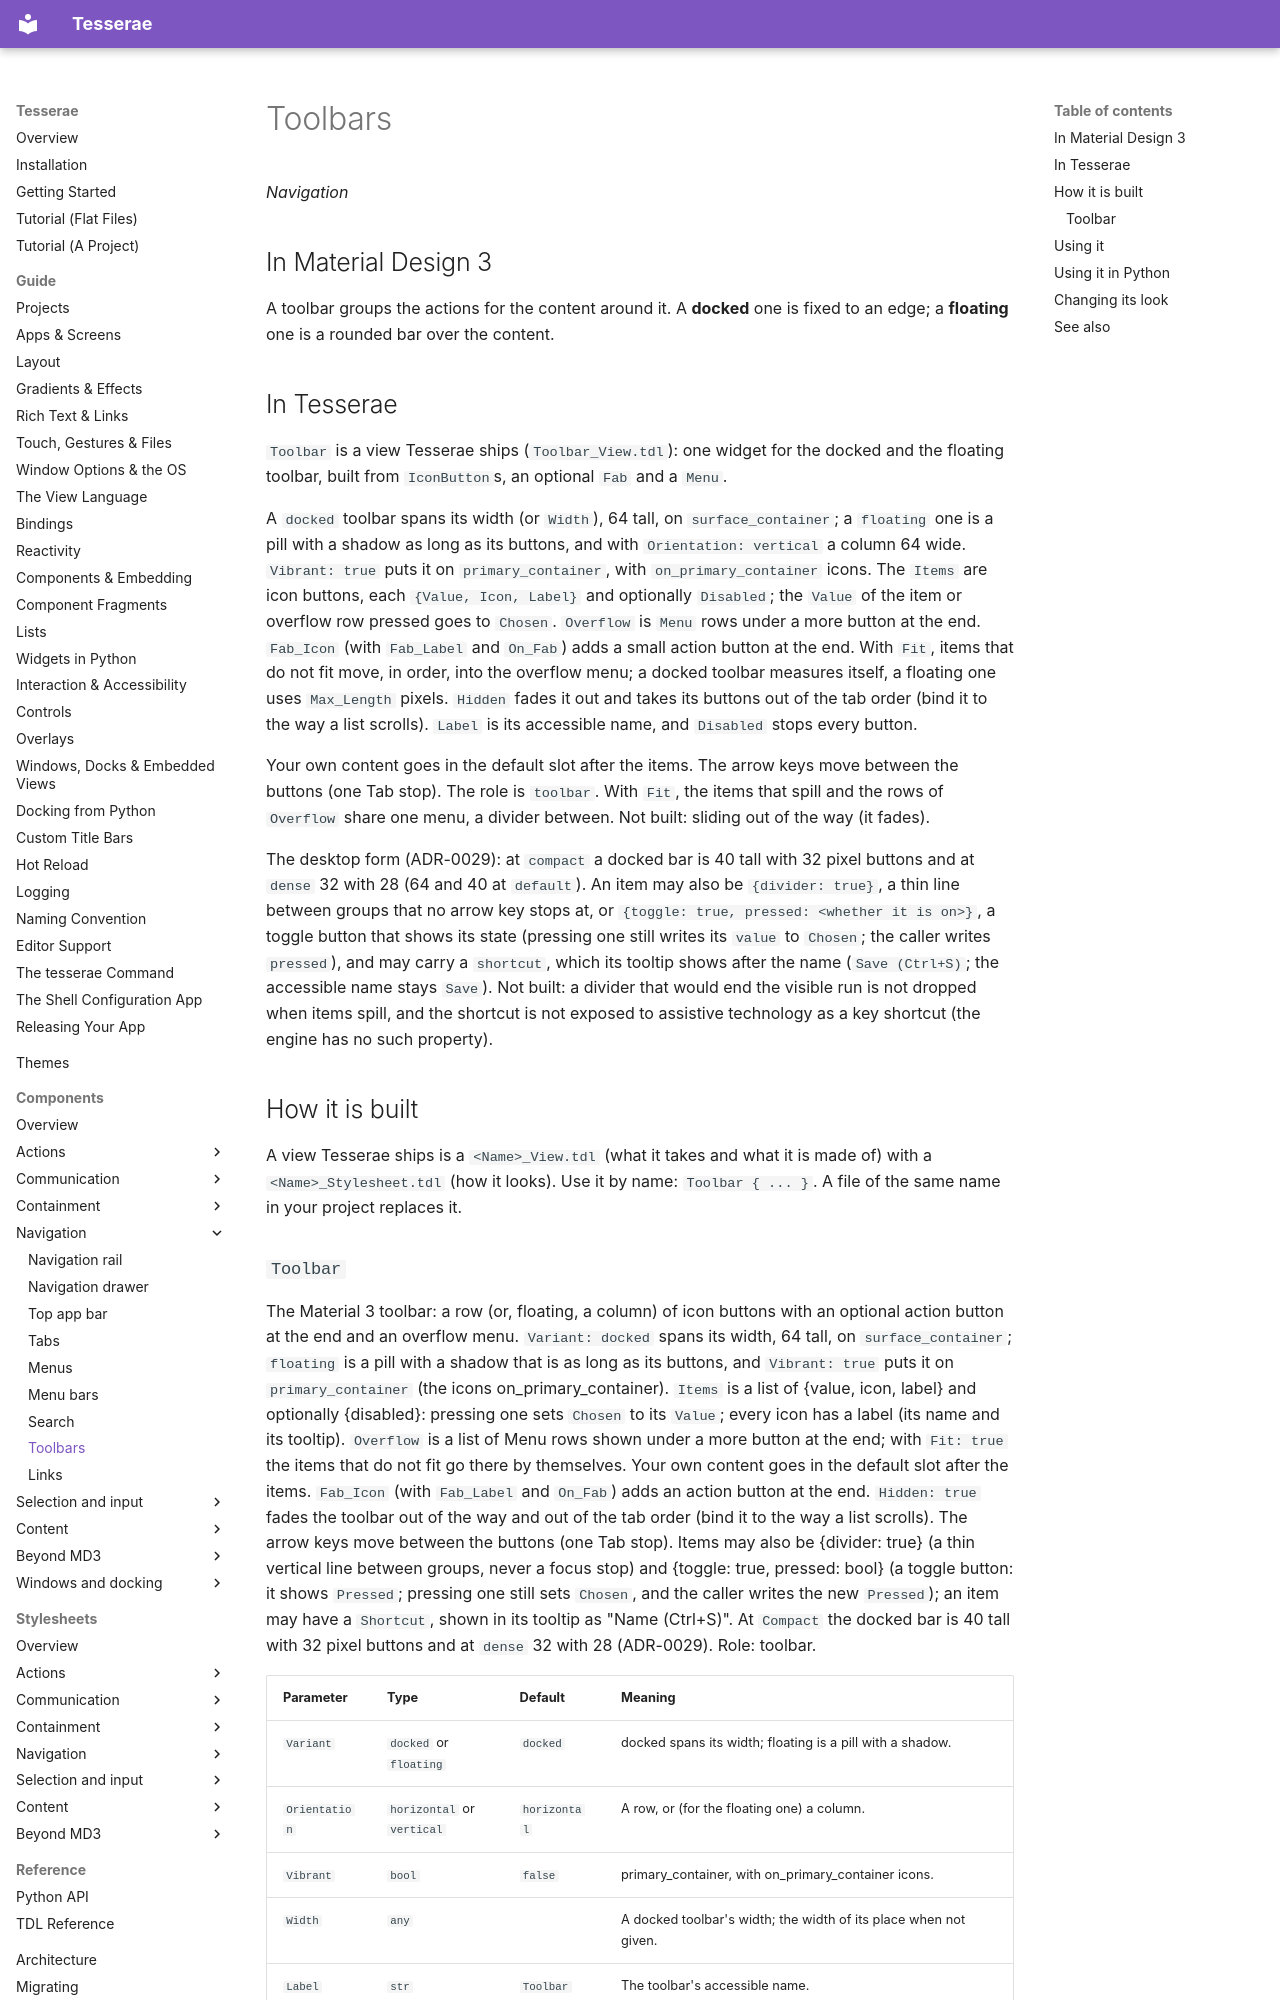

repository: mindderivative/tess-ui · page: components/toolbars/index.html · generator: mkdocs

# Toolbars

*Navigation*

## In Material Design 3

A toolbar groups the actions for the content around it. A **docked** one is fixed to an edge; a **floating**
one is a rounded bar over the content.

## In Tesserae

`Toolbar` is a view Tesserae ships (`Toolbar_View.tdl`): one widget for the docked and the floating toolbar, built from `IconButton`s, an optional `Fab` and a `Menu`.

A `docked` toolbar spans its width (or `Width`), 64 tall, on `surface_container`; a `floating` one is a pill with a shadow as long as its buttons, and with `Orientation: vertical` a
column 64 wide. `Vibrant: true` puts it on `primary_container`, with `on_primary_container` icons. The `Items` are icon buttons, each `{Value, Icon, Label}` and optionally `Disabled`;
the `Value` of the item or overflow row pressed goes to `Chosen`. `Overflow` is `Menu` rows under a more button at the end. `Fab_Icon` (with `Fab_Label` and `On_Fab`) adds a small
action button at the end. With `Fit`, items that do not fit move, in order, into the overflow menu; a docked toolbar measures itself, a floating one uses `Max_Length` pixels.
`Hidden` fades it out and takes its buttons out of the tab order (bind it to the way a list scrolls). `Label` is its accessible name, and `Disabled` stops every button.

Your own content goes in the default slot after the items. The arrow keys move between the buttons (one Tab stop). The role is `toolbar`.
With `Fit`, the items that spill and the rows of `Overflow` share one menu, a divider between. Not built: sliding out of the way (it fades).

The desktop form (ADR-0029): at `compact` a docked bar is 40 tall with 32 pixel buttons and at `dense` 32 with 28 (64 and 40 at `default`). An item may also be `{divider: true}`, a thin line between groups that no arrow
key stops at, or `{toggle: true, pressed: <whether it is on>}`, a toggle button that shows its state (pressing one still writes its `value` to `Chosen`; the caller writes `pressed`), and may carry a `shortcut`,
which its tooltip shows after the name (`Save (Ctrl+S)`; the accessible name stays `Save`). Not built: a divider that would end the visible run is not dropped when items spill, and the shortcut is not
exposed to assistive technology as a key shortcut (the engine has no such property).

## How it is built

A view Tesserae ships is a `<Name>_View.tdl` (what it takes and what it is made of) with a `<Name>_Stylesheet.tdl` (how it looks). Use it by name: `Toolbar { ... }`. A file of the same name in your project replaces it.
